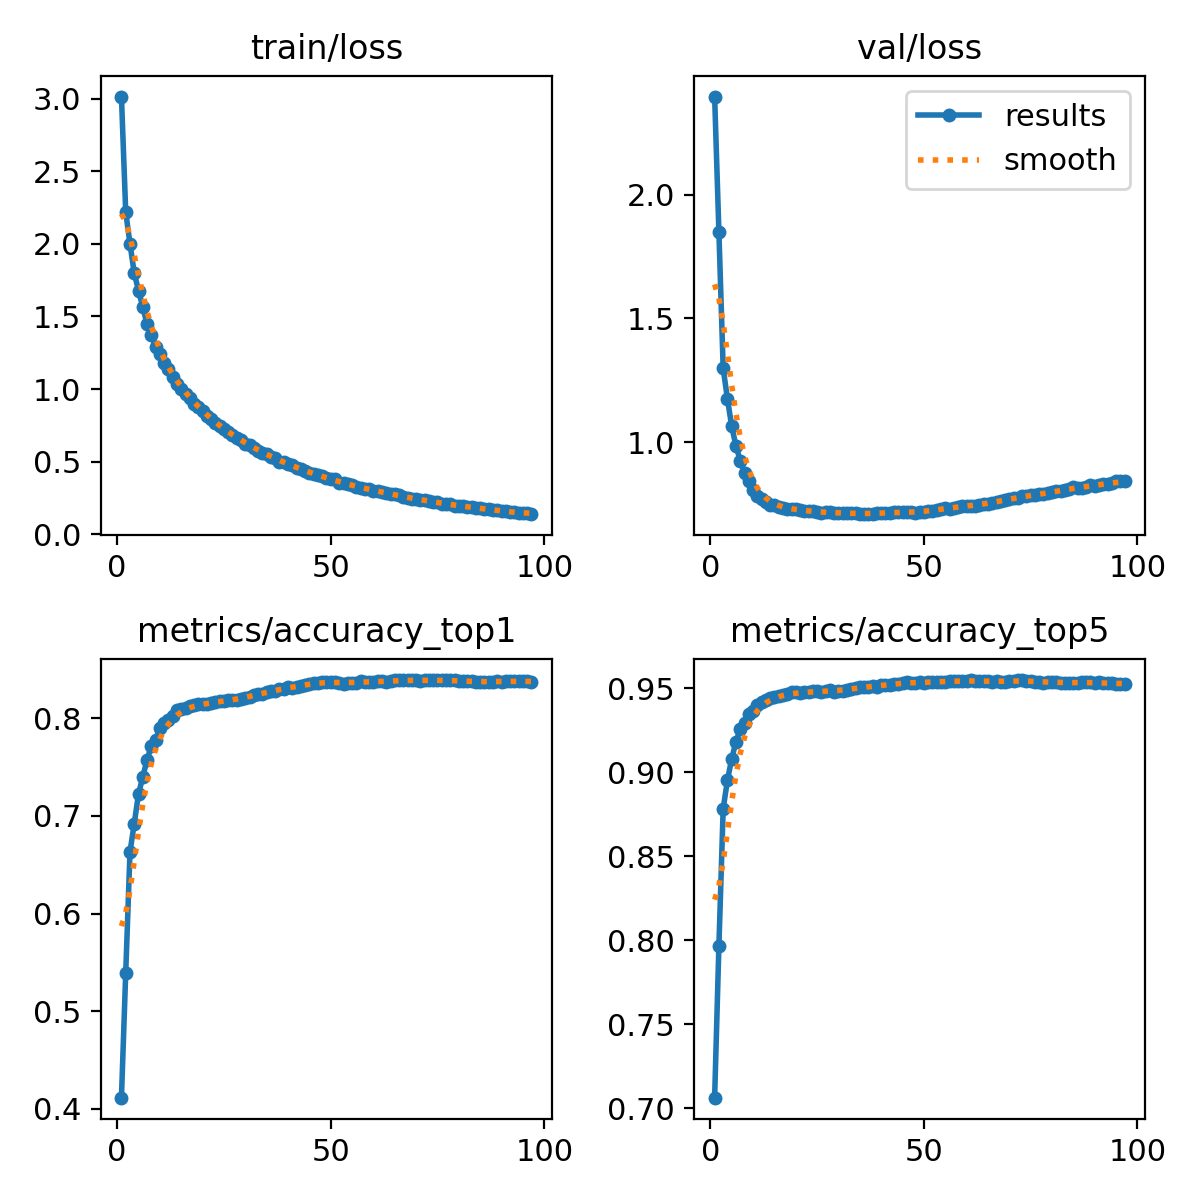

The table this chart was drawn from, first rows:
epoch, time, train/loss, metrics/accuracy_top1, metrics/accuracy_top5, val/loss, lr/pg0, lr/pg1, lr/pg2
1, 268.5, 3.014, 0.4115, 0.7062, 2.396, 0.08021, 0.0001999, 0.0001999
2, 536, 2.219, 0.5391, 0.7965, 1.848, 0.06041, 0.0003966, 0.0003966
3, 779.2, 2, 0.663, 0.8783, 1.298, 0.0406, 0.00059, 0.00059
4, 1007, 1.798, 0.6922, 0.8952, 1.176, 0.02079, 0.0007801, 0.0007801
5, 1232, 1.678, 0.7228, 0.908, 1.064, 0.0009769, 0.0009669, 0.0009669
6, 1459, 1.566, 0.74, 0.9182, 0.9851, 0.0009587, 0.0009587, 0.0009587
7, 1685, 1.445, 0.7578, 0.9256, 0.9266, 0.0009505, 0.0009505, 0.0009505
8, 1911, 1.37, 0.7715, 0.9295, 0.8766, 0.0009423, 0.0009423, 0.0009423
9, 2138, 1.293, 0.7774, 0.9344, 0.8438, 0.000934, 0.000934, 0.000934
10, 2363, 1.239, 0.7898, 0.9363, 0.8065, 0.0009258, 0.0009258, 0.0009258
11, 2588, 1.179, 0.7951, 0.9399, 0.7854, 0.0009175, 0.0009175, 0.0009175
12, 2808, 1.135, 0.7986, 0.9419, 0.7698, 0.0009093, 0.0009093, 0.0009093
13, 3022, 1.082, 0.8026, 0.9432, 0.7609, 0.000901, 0.000901, 0.000901
14, 3243, 1.037, 0.8082, 0.944, 0.7471, 0.0008927, 0.0008927, 0.0008927
15, 3464, 0.9978, 0.8093, 0.9448, 0.7452, 0.0008845, 0.0008845, 0.0008845
16, 3690, 0.9669, 0.8105, 0.9456, 0.7387, 0.0008762, 0.0008762, 0.0008762
17, 3911, 0.9367, 0.8127, 0.9457, 0.7352, 0.000868, 0.000868, 0.000868
18, 4118, 0.8997, 0.8139, 0.9468, 0.7316, 0.0008598, 0.0008598, 0.0008598
19, 4323, 0.8772, 0.8145, 0.9475, 0.73, 0.0008515, 0.0008515, 0.0008515
20, 4527, 0.8488, 0.8147, 0.9476, 0.7295, 0.0008433, 0.0008433, 0.0008433
21, 4728, 0.8162, 0.8145, 0.9473, 0.7272, 0.000835, 0.000835, 0.000835
22, 4933, 0.7912, 0.8159, 0.9475, 0.7242, 0.0008268, 0.0008268, 0.0008268
23, 5137, 0.7647, 0.8166, 0.9475, 0.7228, 0.0008185, 0.0008185, 0.0008185
24, 5341, 0.7448, 0.8175, 0.9482, 0.721, 0.0008102, 0.0008102, 0.0008102
25, 5542, 0.7242, 0.8177, 0.9481, 0.7179, 0.000802, 0.000802, 0.000802
26, 5744, 0.7026, 0.8185, 0.9478, 0.7167, 0.0007937, 0.0007937, 0.0007937
27, 5949, 0.6857, 0.8189, 0.9484, 0.7172, 0.0007855, 0.0007855, 0.0007855
28, 6153, 0.6628, 0.8192, 0.9487, 0.7172, 0.0007772, 0.0007772, 0.0007772
29, 6360, 0.6479, 0.8199, 0.948, 0.7161, 0.000769, 0.000769, 0.000769
30, 6565, 0.6246, 0.8205, 0.9486, 0.7149, 0.0007608, 0.0007608, 0.0007608
31, 6769, 0.6128, 0.8221, 0.9483, 0.7155, 0.0007525, 0.0007525, 0.0007525
32, 6975, 0.5956, 0.8239, 0.9488, 0.7149, 0.0007443, 0.0007443, 0.0007443
33, 7180, 0.5768, 0.8249, 0.9495, 0.7138, 0.000736, 0.000736, 0.000736
34, 7385, 0.5619, 0.8251, 0.9503, 0.7132, 0.0007277, 0.0007277, 0.0007277
35, 7593, 0.5524, 0.827, 0.9505, 0.7101, 0.0007195, 0.0007195, 0.0007195
36, 7798, 0.5335, 0.828, 0.9508, 0.7111, 0.0007112, 0.0007112, 0.0007112
37, 8003, 0.5292, 0.8285, 0.9509, 0.7111, 0.000703, 0.000703, 0.000703
38, 8209, 0.4994, 0.8299, 0.951, 0.7122, 0.0006947, 0.0006947, 0.0006947
39, 8411, 0.4958, 0.83, 0.951, 0.7133, 0.0006865, 0.0006865, 0.0006865
40, 8617, 0.483, 0.8319, 0.9517, 0.7166, 0.0006783, 0.0006783, 0.0006783
41, 8823, 0.4776, 0.8315, 0.9519, 0.7148, 0.00067, 0.00067, 0.00067
42, 9031, 0.4577, 0.8324, 0.9521, 0.7152, 0.0006618, 0.0006618, 0.0006618
43, 9245, 0.4467, 0.8333, 0.9526, 0.7178, 0.0006535, 0.0006535, 0.0006535
44, 9452, 0.4383, 0.8345, 0.9527, 0.7178, 0.0006452, 0.0006452, 0.0006452
45, 9659, 0.4246, 0.8356, 0.9532, 0.7184, 0.000637, 0.000637, 0.000637
46, 9867, 0.4177, 0.8358, 0.9535, 0.7173, 0.0006287, 0.0006287, 0.0006287
47, 10074, 0.408, 0.8366, 0.9533, 0.7173, 0.0006205, 0.0006205, 0.0006205
48, 10278, 0.3999, 0.8371, 0.9533, 0.7168, 0.0006122, 0.0006122, 0.0006122
49, 10484, 0.3862, 0.8373, 0.9538, 0.7186, 0.000604, 0.000604, 0.000604
50, 10688, 0.3792, 0.8374, 0.953, 0.7193, 0.0005958, 0.0005958, 0.0005958
51, 10892, 0.3793, 0.8373, 0.9535, 0.7245, 0.0005875, 0.0005875, 0.0005875
52, 11096, 0.3558, 0.8364, 0.9538, 0.7235, 0.0005793, 0.0005793, 0.0005793
53, 11303, 0.3525, 0.8356, 0.9536, 0.7271, 0.000571, 0.000571, 0.000571
54, 11507, 0.3458, 0.8361, 0.9536, 0.7305, 0.0005627, 0.0005627, 0.0005627
55, 11711, 0.3411, 0.8366, 0.954, 0.7355, 0.0005545, 0.0005545, 0.0005545
56, 11916, 0.3286, 0.8364, 0.9544, 0.7323, 0.0005462, 0.0005462, 0.0005462
57, 12120, 0.319, 0.838, 0.9546, 0.7366, 0.000538, 0.000538, 0.000538
58, 12325, 0.315, 0.8376, 0.954, 0.7387, 0.0005297, 0.0005297, 0.0005297
59, 12530, 0.3109, 0.8372, 0.954, 0.7434, 0.0005215, 0.0005215, 0.0005215
60, 12734, 0.3011, 0.8371, 0.9542, 0.7443, 0.0005133, 0.0005133, 0.0005133
... 37 more rows
